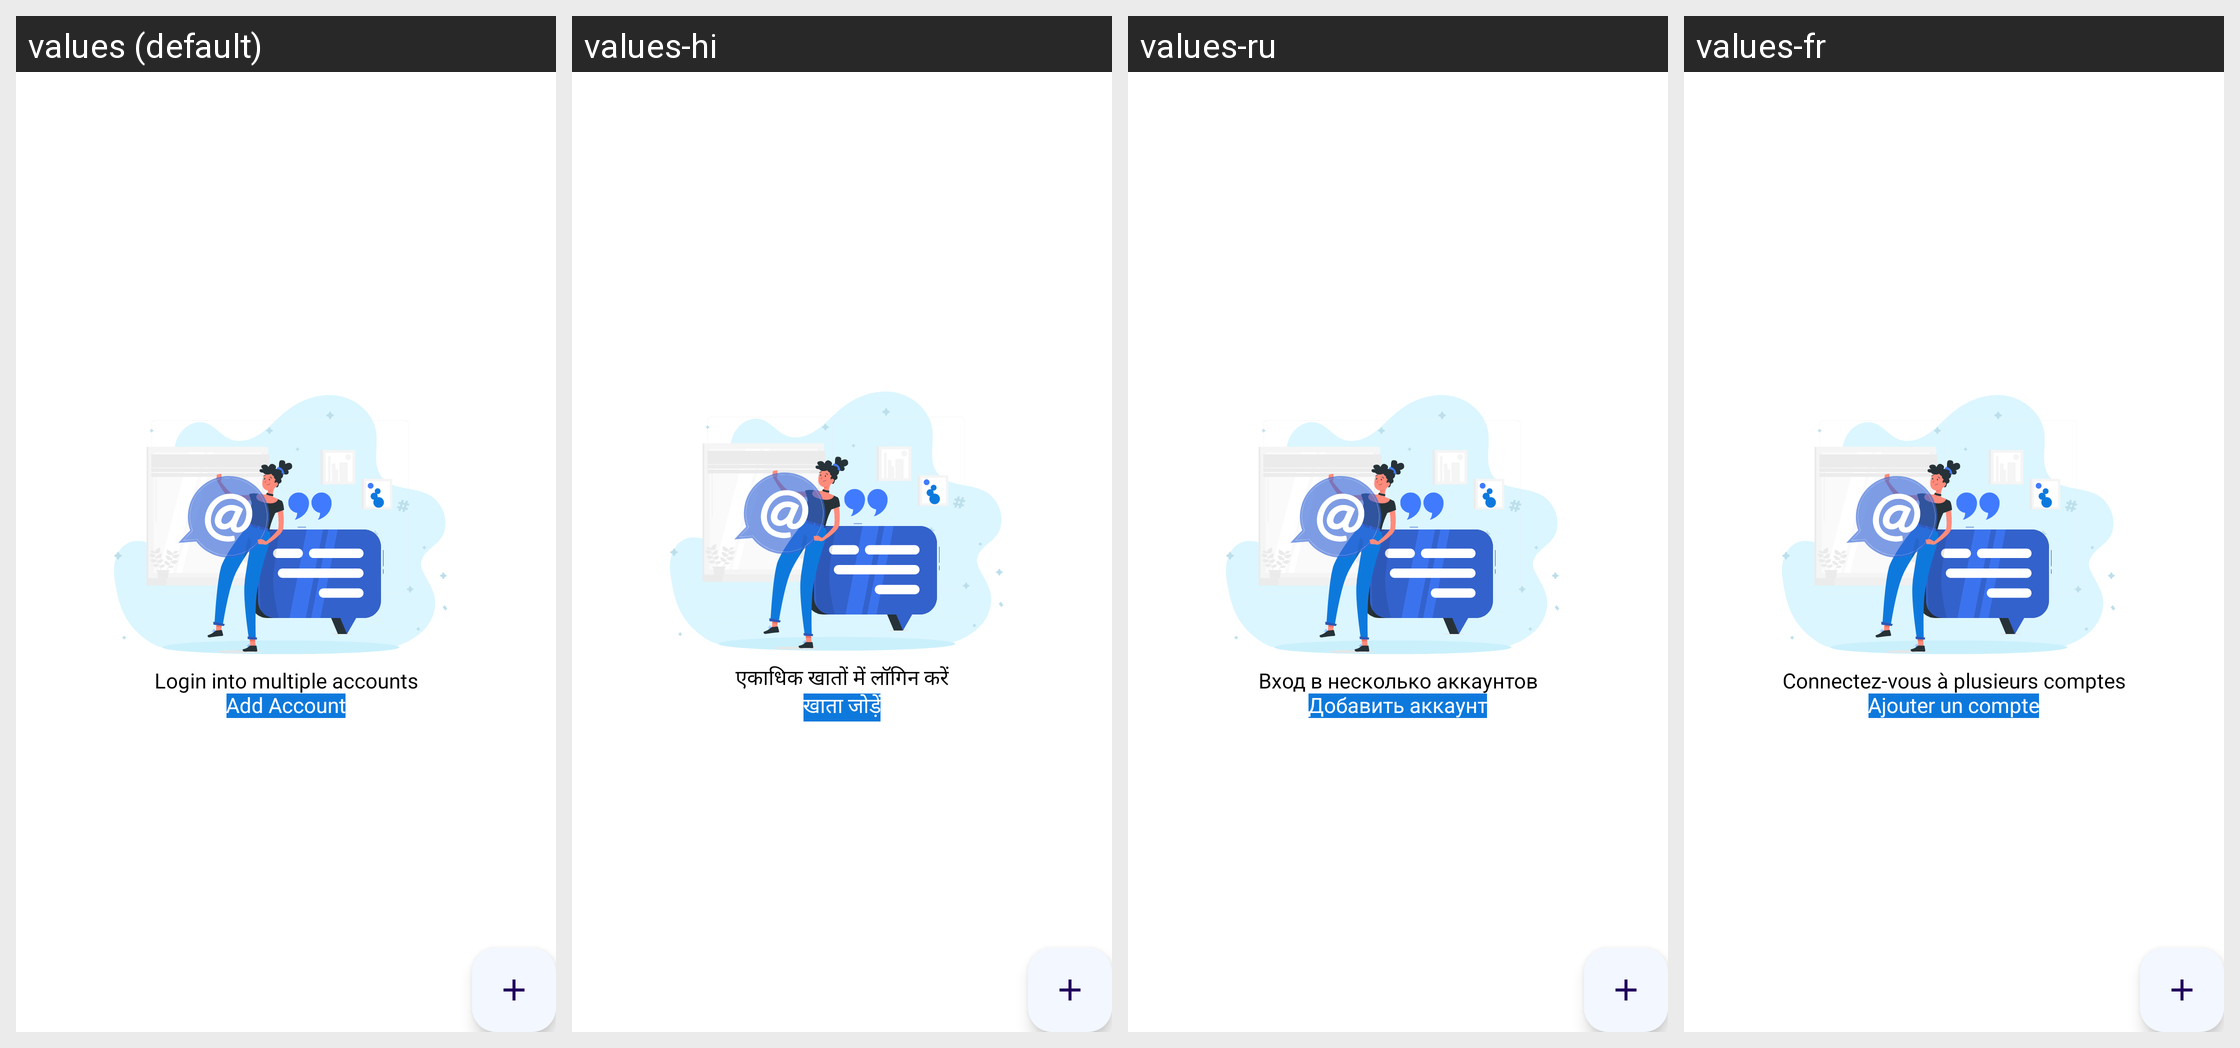

Locale-by-locale string values for the Android screen shown in this grid:
Android screen res/layout/activity_login_confirmation.xml rendered under 4 locales, left to right: values (default), values-hi, values-ru, values-fr. Device: Nexus 5 (rendered at 1080×1920; each locale shown at half size, 540×960, under a caption strip naming it); theme Theme.MultipleEmailLogin.
Other locales in the repository, not shown: values-de, values-es-rES, values-it, values-ja, values-zh.
Strings drawn on this screen, with the default value and each locale's value (text and hints the layout hard-codes, and strings that could not be matched under every locale, appear in the picture but are not listed):

login_into_multiple_accounts
  values: Login into multiple accounts
  values-hi: एकाधिक खातों में लॉगिन करें
  values-ru: Вход в несколько аккаунтов
  values-fr: Connectez-vous à plusieurs comptes

add_account
  values: Add Account
  values-hi: खाता जोड़ें
  values-ru: Добавить аккаунт
  values-fr: Ajouter un compte
